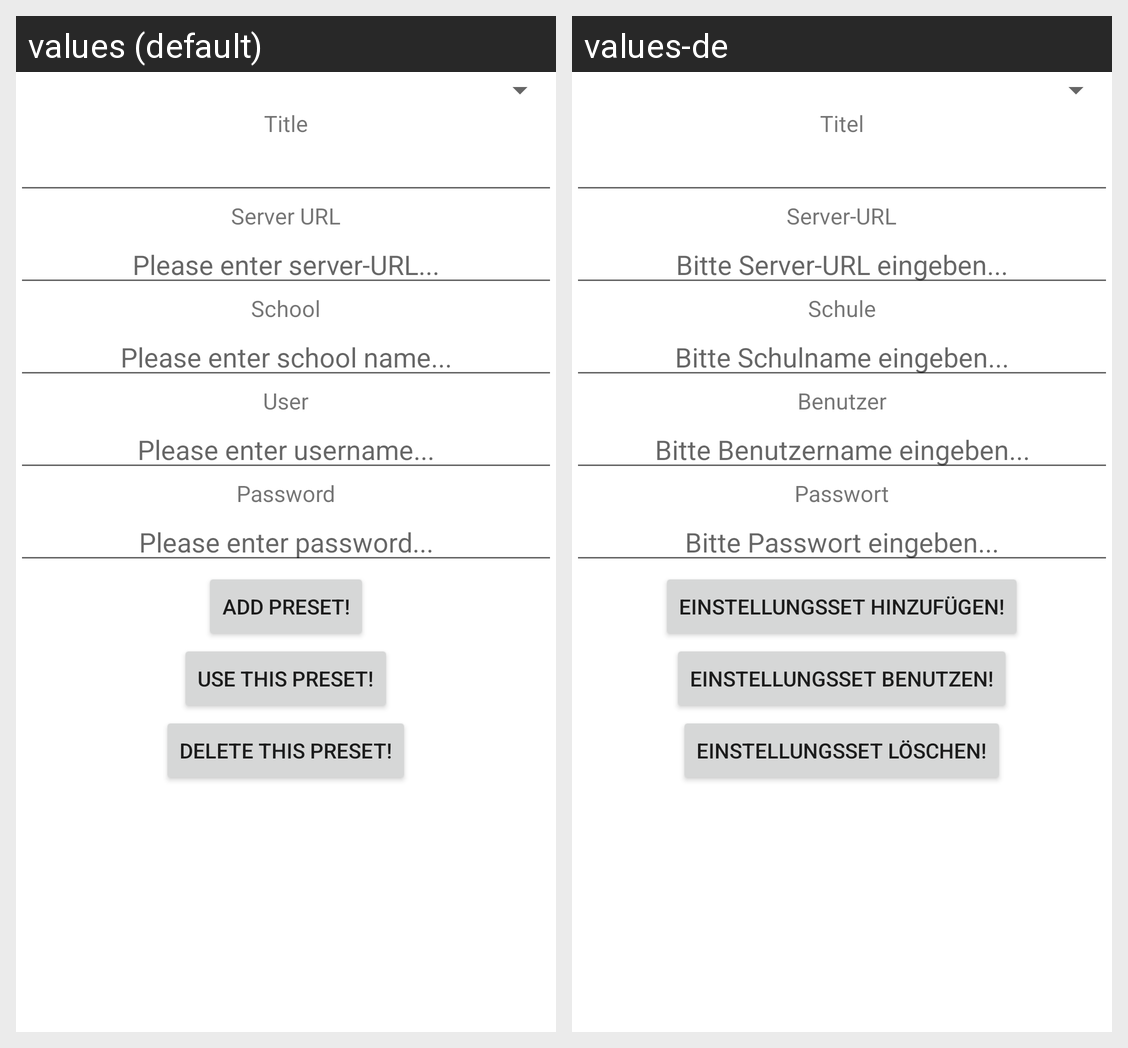

Locale-by-locale string values for the Android screen shown in this grid:
Android screen res/layout/presetscreen.xml rendered under 2 locales, left to right: values (default), values-de. Device: Nexus 5 (rendered at 1080×1920; each locale shown at half size, 540×960, under a caption strip naming it); theme Theme.MaterialComponents.DayNight.NoActionBar.
Strings drawn on this screen, with the default value and each locale's value (text and hints the layout hard-codes, and strings that could not be matched under every locale, appear in the picture but are not listed):

title
  values: Title
  values-de: Titel

url
  values: Server URL
  values-de: Server-URL

login_hint_url
  values: Please enter server-URL...
  values-de: Bitte Server-URL eingeben...

school
  values: School
  values-de: Schule

login_hint_school
  values: Please enter school name...
  values-de: Bitte Schulname eingeben...

user
  values: User
  values-de: Benutzer

login_hint_user
  values: Please enter username...
  values-de: Bitte Benutzername eingeben...

password
  values: Password
  values-de: Passwort

login_hint_password
  values: Please enter password...
  values-de: Bitte Passwort eingeben...

add_preset
  values: Add preset!
  values-de: Einstellungsset hinzufügen!

use_preset
  values: Use this preset!
  values-de: Einstellungsset benutzen!

delete_preset
  values: Delete this preset!
  values-de: Einstellungsset löschen!
